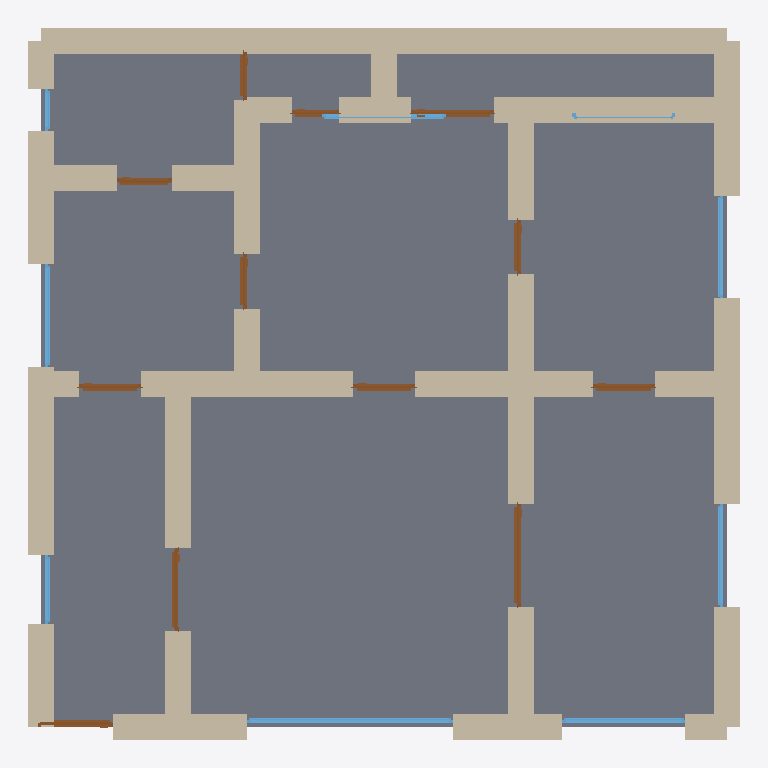
Plan cut of the same IFC building model at storey 'Ground Floor' (level 0.00 m, cut at 1.40 m), seen from above with north up, elements coloured by IFC class: 36 walls (beige), 12 doors (brown), 9 windows (light blue), 1 slab (grey). Cut surfaces are drawn darker.
Extent 10.4 m × 10.4 m × 3.5 m (x, y, z). Storeys (1): Ground Floor at 0.00 m. Elements (59): 37 IfcWall, 12 IfcDoor, 9 IfcWindow, 1 IfcSlab.

HEADER;
FILE_DESCRIPTION(('ViewDefinition[DesignTransferView]'),'2;1');
FILE_NAME('/dev/null','2026-05-05T14:45:45+05:30',(''),(''),'IfcOpenShell 0.8.5','IfcOpenShell 0.8.5','Nobody');
FILE_SCHEMA(('IFC4'));
ENDSEC;
DATA;
#1=IFCPROJECT('0EcR5yFLf4EOs4TlfQ4trT',$,'A Copenhagen Østerbro / Vesterbro klassisk byejendom apartme',$,$,$,$,(#10),#5);
#12=IFCSITE('3suIBhCK9AERLipqfHGEEq',$,'Site',$,$,$,$,$,$,$,$,$,$,$);
#13=IFCBUILDING('2QY6cRMd5BtAybHxFgCHk$',$,'Building',$,$,$,$,$,$,$,$,$);
#16=IFCBUILDINGSTOREY('2z$64ZaVP1LunzMHye0RBd',$,'Ground Floor',$,$,#22,$,$,$,$);
#2588=IFCSLAB('3q_QoTZOn3DOhHaKpLN1e1',$,'Floor',$,$,#2605,#2600,$,.FLOOR.);
#156=IFCWALL('2y3lIAhkb7vPZSGUDJhH1L',$,'Exterior Wall',$,$,#177,#172,$,$);
#112=IFCWALL('3MCVjRq759DBeP2elhab9$',$,'Exterior Wall',$,$,#133,#128,$,$);
#222=IFCWALL('3UJL1D0AP2oBS655iCsiKL',$,'Exterior Wall',$,$,#243,#238,$,$);
#750=IFCWALL('2CCEArTqXCN9ELfnLXmwPZ',$,'Interior Wall',$,$,#771,#766,$,$);
#288=IFCWALL('2ahhKWXd1Dax$uL2yd$yWR',$,'Interior Wall',$,$,#309,#304,$,$);
#134=IFCWALL('3bTll1FErDQw8op3nhpMUY',$,'Exterior Wall',$,$,#155,#150,$,$);
#23=IFCWALL('0nrY5BsqT15eJmGyBuGS9h',$,'Exterior Wall',$,$,#45,#39,$,$);
#200=IFCWALL('1vK$5JfuLDoAFtO1sYHdBN',$,'Exterior Wall',$,$,#221,#216,$,$);
#376=IFCWALL('2HCLjYbWP77gzILNJy7Fnd',$,'Interior Wall',$,$,#397,#392,$,$);
#90=IFCWALL('3EtQSG17jCX8dgwDmqGiPo',$,'Exterior Wall',$,$,#111,#106,$,$);
#618=IFCWALL('0qls$LBzXCfAUYzXU_voFs',$,'Interior Wall',$,$,#639,#634,$,$);
#46=IFCWALL('0P0ZmcYBn8tu9sOsOznsLz',$,'Exterior Wall',$,$,#67,#62,$,$);
#354=IFCWALL('3yBzRZjCz6OOTrTKnlZ0ye',$,'Interior Wall',$,$,#375,#370,$,$);
#442=IFCWALL('0Y$Z1Sbh17HxZyva7ZEqy$',$,'Interior Wall',$,$,#463,#458,$,$);
#244=IFCWALL('2VWQFS3zX4OAivU7R3h4GO',$,'Exterior Wall',$,$,#265,#260,$,$);
#420=IFCWALL('0k9d5A_ELDKuc9HNH_yg_Z',$,'Interior Wall',$,$,#441,#436,$,$);
#596=IFCWALL('23NhsteLPFKglVVV8lutu_',$,'Interior Wall',$,$,#617,#612,$,$);
#266=IFCWALL('23guRZl6H6pggkg6eB6oSv',$,'Interior Wall',$,$,#287,#282,$,$);
#552=IFCWALL('2k39pHDPb8exyS5W_0a02m',$,'Interior Wall',$,$,#573,#568,$,$);
#530=IFCWALL('2zNCCLUArFPAQOPNxGM87$',$,'Interior Wall',$,$,#551,#546,$,$);
#486=IFCWALL('1h1AG1ywT8T8qRnDtQ0oiW',$,'Interior Wall',$,$,#507,#502,$,$);
#574=IFCWALL('1wMEvCC3P78OX9oz7uoZ2g',$,'Interior Wall',$,$,#595,#590,$,$);
#398=IFCWALL('0D$tVxpkb6iQ8dgLtk2l6U',$,'Interior Wall',$,$,#419,#414,$,$);
#508=IFCWALL('3sWW9zlYrChflKDdr041Nb',$,'Interior Wall',$,$,#529,#524,$,$);
#464=IFCWALL('1CLeGbEcTCov0uHUZnnJC6',$,'Interior Wall',$,$,#485,#480,$,$);
#728=IFCWALL('1O7nE4o3f3SBjpFWAue4x1',$,'Interior Wall',$,$,#749,#744,$,$);
#178=IFCWALL('2EepvkRODBNRPAs46_BQuq',$,'Exterior Wall',$,$,#199,#194,$,$);
#662=IFCWALL('1r_HMBHRbD9AchyAYPKWAX',$,'Interior Wall',$,$,#683,#678,$,$);
#640=IFCWALL('3s5tTsiMX7e8MNviCqtoMs',$,'Interior Wall',$,$,#661,#656,$,$);
#816=IFCWALL('23jqJv6y1EhfCn$PeC_whk',$,'Interior Wall',$,$,#837,#832,$,$);
#68=IFCWALL('02AdMLI519KhmdUCt7I4pS',$,'Exterior Wall',$,$,#89,#84,$,$);
#1858=IFCWINDOW('2phgRXBE19yhJHuca1nyAG',$,'Window',$,$,#1912,#1907,$,1.2,3.0,$,$,$);
#310=IFCWALL('2V5kNQmSHEQOssqCTsLtSf',$,'Interior Wall',$,$,#331,#326,$,$);
#1093=IFCDOOR('3x2pa4F3j0POzyPa912Fxl',$,'Door',$,$,#1177,#1172,$,2.1,1.5,$,$,$);
#706=IFCWALL('2tfIuNKHT55w28ecPvMGRO',$,'Interior Wall',$,$,#727,#722,$,$);
#332=IFCWALL('2jSIMcLWPAcAsY0bMtGT3b',$,'Interior Wall',$,$,#353,#348,$,$);
#1913=IFCWINDOW('3tAlsGomTCdxo3DyPs9Y5m',$,'Window',$,$,#1967,#1962,$,1.2,1.8,$,$,$);
#684=IFCWALL('2WEVMDIV930u__exCJorIl',$,'Interior Wall',$,$,#705,#700,$,$);
#1968=IFCWINDOW('1r9QYlhbLB0vXspSo9okSC',$,'Window',$,$,#2022,#2017,$,1.2,1.5,$,$,$);
#2023=IFCWINDOW('3bHSVhAir5yOjZTfRroRU7',$,'Window',$,$,#2077,#2072,$,1.2,1.5,$,$,$);
#2188=IFCWINDOW('3HYsyCv6zBXfhaJyJxDBXB',$,'Window',$,$,#2242,#2237,$,1.2,1.5,$,$,$);
#923=IFCDOOR('1vEeo8io1CLh7QGQP6K2di',$,'Door',$,$,#1007,#1002,$,2.1,1.2,$,$,$);
#1773=IFCDOOR('2nKbTQ9hbFZBrw$zsZejTe',$,'Door',$,$,#1857,#1852,$,2.1,1.2,$,$,$);
#838=IFCDOOR('0Bg_ivJmvDFw7PHUFBp6yF',$,'Door',$,$,#922,#917,$,2.1,1.1,$,$,$);
#1263=IFCDOOR('3OKvQS84TAYP7_egGMNFO6',$,'Door',$,$,#1347,#1342,$,2.1,0.9,$,$,$);
#1178=IFCDOOR('32NTvc43H7PeWANd6hEHfo',$,'Door',$,$,#1262,#1257,$,2.1,0.9,$,$,$);
#1008=IFCDOOR('0UTYEn_zT6QuNqK$Sy$8V4',$,'Door',$,$,#1092,#1087,$,2.1,0.9,$,$,$);
#1433=IFCDOOR('0f2SZKCtT9RfyZd8svYqXZ',$,'Door',$,$,#1517,#1512,$,2.1,0.8,$,$,$);
#1348=IFCDOOR('3l4MQe6Tn4vxj8TnX4tD3s',$,'Door',$,$,#1432,#1427,$,2.1,0.8,$,$,$);
#1518=IFCDOOR('373_ZMPN12bxGFYCKi2n36',$,'Door',$,$,#1602,#1597,$,2.1,0.8,$,$,$);
#2298=IFCWINDOW('1hQDY6OkLAMAi6Wjqibmzd',$,'Window',$,$,#2352,#2347,$,1.2,1.0,$,$,$);
#1688=IFCDOOR('2L07fPI1H64BYyWqLN$HZ3',$,'Door',$,$,#1772,#1767,$,2.1,0.7,$,$,$);
#2078=IFCWINDOW('3vt9DNDVj2wxEybGP2pnzl',$,'Window',$,$,#2132,#2127,$,1.2,1.8,$,$,$);
#1603=IFCDOOR('2M$EV0GBzDDPBv_EAqAeEE',$,'Door',$,$,#1687,#1682,$,2.1,0.7,$,$,$);
#2243=IFCWINDOW('1_P7ajb8r9xvBw$HWF6$3t',$,'Window',$,$,#2297,#2292,$,1.2,0.6,$,$,$);
#2133=IFCWINDOW('280dwmyfL08hUqBaNMZWul',$,'Window',$,$,#2187,#2182,$,1.2,1.5,$,$,$);
#772=IFCWALL('15iLgj$gL5Ig5Pa0$XNYEB',$,'Interior Wall',$,$,#793,#788,$,$);
ENDSEC;
